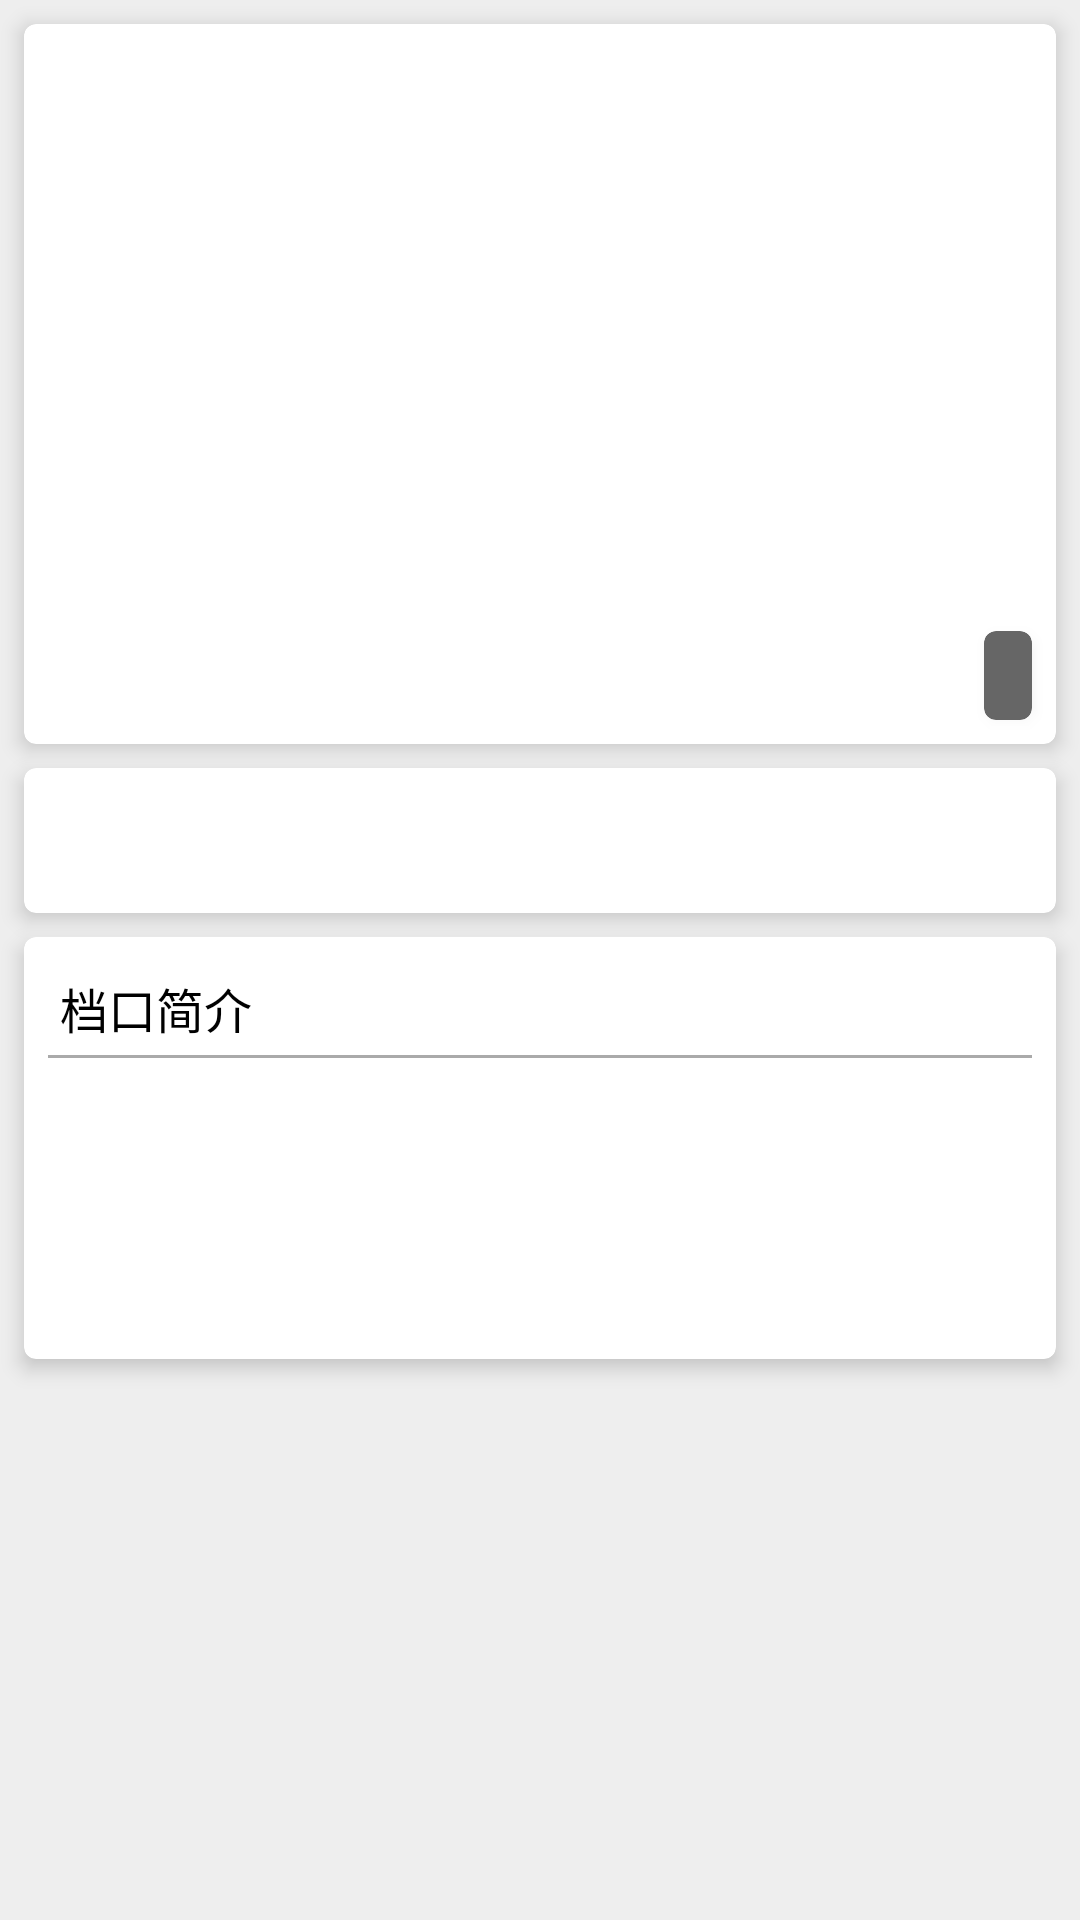

Here is an Android app screen rendered from its layout file. Give the layout XML and the strings, colors and styles it references.
<!-- AndroidManifest.xml: application theme Theme.CanteenAndroid -->
<!-- res/layout/fragment_stall_details.xml -->
<?xml version="1.0" encoding="utf-8"?>
<LinearLayout xmlns:android="http://schemas.android.com/apk/res/android"
    xmlns:app="http://schemas.android.com/apk/res-auto"
    xmlns:tools="http://schemas.android.com/tools"
    android:layout_width="match_parent"
    android:layout_height="match_parent"
    android:background="#eeeeee"
    android:orientation="vertical">

    <androidx.cardview.widget.CardView
        android:layout_width="match_parent"
        android:layout_height="wrap_content"
        android:layout_marginStart="8dp"
        android:layout_marginTop="8dp"
        android:layout_marginEnd="8dp"
        app:cardCornerRadius="4dp"
        app:cardElevation="4dp">

        <FrameLayout
            android:layout_width="match_parent"
            android:layout_height="wrap_content">

            <androidx.viewpager2.widget.ViewPager2
                android:id="@+id/pager"
                android:layout_width="match_parent"
                android:layout_height="240dp" />

            <androidx.cardview.widget.CardView
                android:layout_width="wrap_content"
                android:layout_height="wrap_content"
                android:layout_gravity="end|bottom"
                android:layout_marginEnd="8dp"
                android:layout_marginBottom="8dp"
                app:cardBackgroundColor="#666666"
                app:cardCornerRadius="4dp">

                <TextView
                    android:id="@+id/page"
                    android:layout_width="wrap_content"
                    android:layout_height="wrap_content"
                    android:paddingStart="8dp"
                    android:paddingTop="4dp"
                    android:paddingEnd="8dp"
                    android:paddingBottom="4dp"
                    android:textColor="@color/white"
                    android:textSize="16sp"
                    tools:text="1/5" />

            </androidx.cardview.widget.CardView>

        </FrameLayout>

    </androidx.cardview.widget.CardView>

    <androidx.cardview.widget.CardView
        android:layout_width="match_parent"
        android:layout_height="wrap_content"
        android:layout_marginStart="8dp"
        android:layout_marginTop="8dp"
        android:layout_marginEnd="8dp"
        android:layout_marginBottom="8dp"
        app:cardBackgroundColor="@color/white"
        app:cardCornerRadius="4dp"
        app:cardElevation="4dp">

        <TextView
            android:id="@+id/name"
            android:layout_width="match_parent"
            android:layout_height="wrap_content"
            android:gravity="center_horizontal"
            android:paddingTop="12dp"
            android:paddingBottom="12dp"
            android:textColor="@android:color/black"
            android:textSize="18sp"
            android:textStyle="bold"
            tools:text="米粉店" />

    </androidx.cardview.widget.CardView>

    <androidx.cardview.widget.CardView
        android:layout_width="match_parent"
        android:layout_height="wrap_content"
        android:layout_marginStart="8dp"
        android:layout_marginEnd="8dp"
        android:layout_marginBottom="8dp"
        app:cardBackgroundColor="@color/white"
        app:cardCornerRadius="4dp"
        app:cardElevation="4dp">

        <LinearLayout
            android:layout_width="match_parent"
            android:layout_height="wrap_content"
            android:orientation="vertical"
            android:padding="8dp">

            <TextView
                android:layout_width="wrap_content"
                android:layout_height="wrap_content"
                android:padding="4dp"
                android:text="档口简介"
                android:textColor="@color/black"
                android:textSize="16sp" />

            <View
                android:layout_width="match_parent"
                android:layout_height="1dp"
                android:background="@android:color/darker_gray" />

            <TextView
                android:id="@+id/des"
                android:layout_width="match_parent"
                android:layout_height="wrap_content"
                android:minLines="5"
                android:padding="4dp"
                android:textSize="14sp"
                tools:text="这是红烧肉" />

        </LinearLayout>

    </androidx.cardview.widget.CardView>

</LinearLayout>
<!-- resources referenced by this layout -->
<resources>
  <style name="Theme.CanteenAndroid" parent="Theme.MaterialComponents.DayNight.DarkActionBar">
          
  
          <item name="colorPrimary">@color/teal_700</item>
  
          <item name="colorPrimaryVariant">@color/teal_700</item>
          <item name="colorOnPrimary">@color/white</item>
          
  
          <item name="colorSecondary">@color/teal_700</item>
          <item name="colorSecondaryVariant">@color/teal_700</item>
          <item name="colorOnSecondary">@color/black</item>
          
          <item name="android:statusBarColor" tools:targetApi="l">?attr/colorPrimaryVariant</item>
          
      </style>
  <!-- not gathered from this repository: default colours our renderer supplied (Android Studio template values) -->
  <color name="teal_700">#FF018786</color>
  <color name="black">#FF000000</color>
  <color name="white">#FFFFFFFF</color>
</resources>
